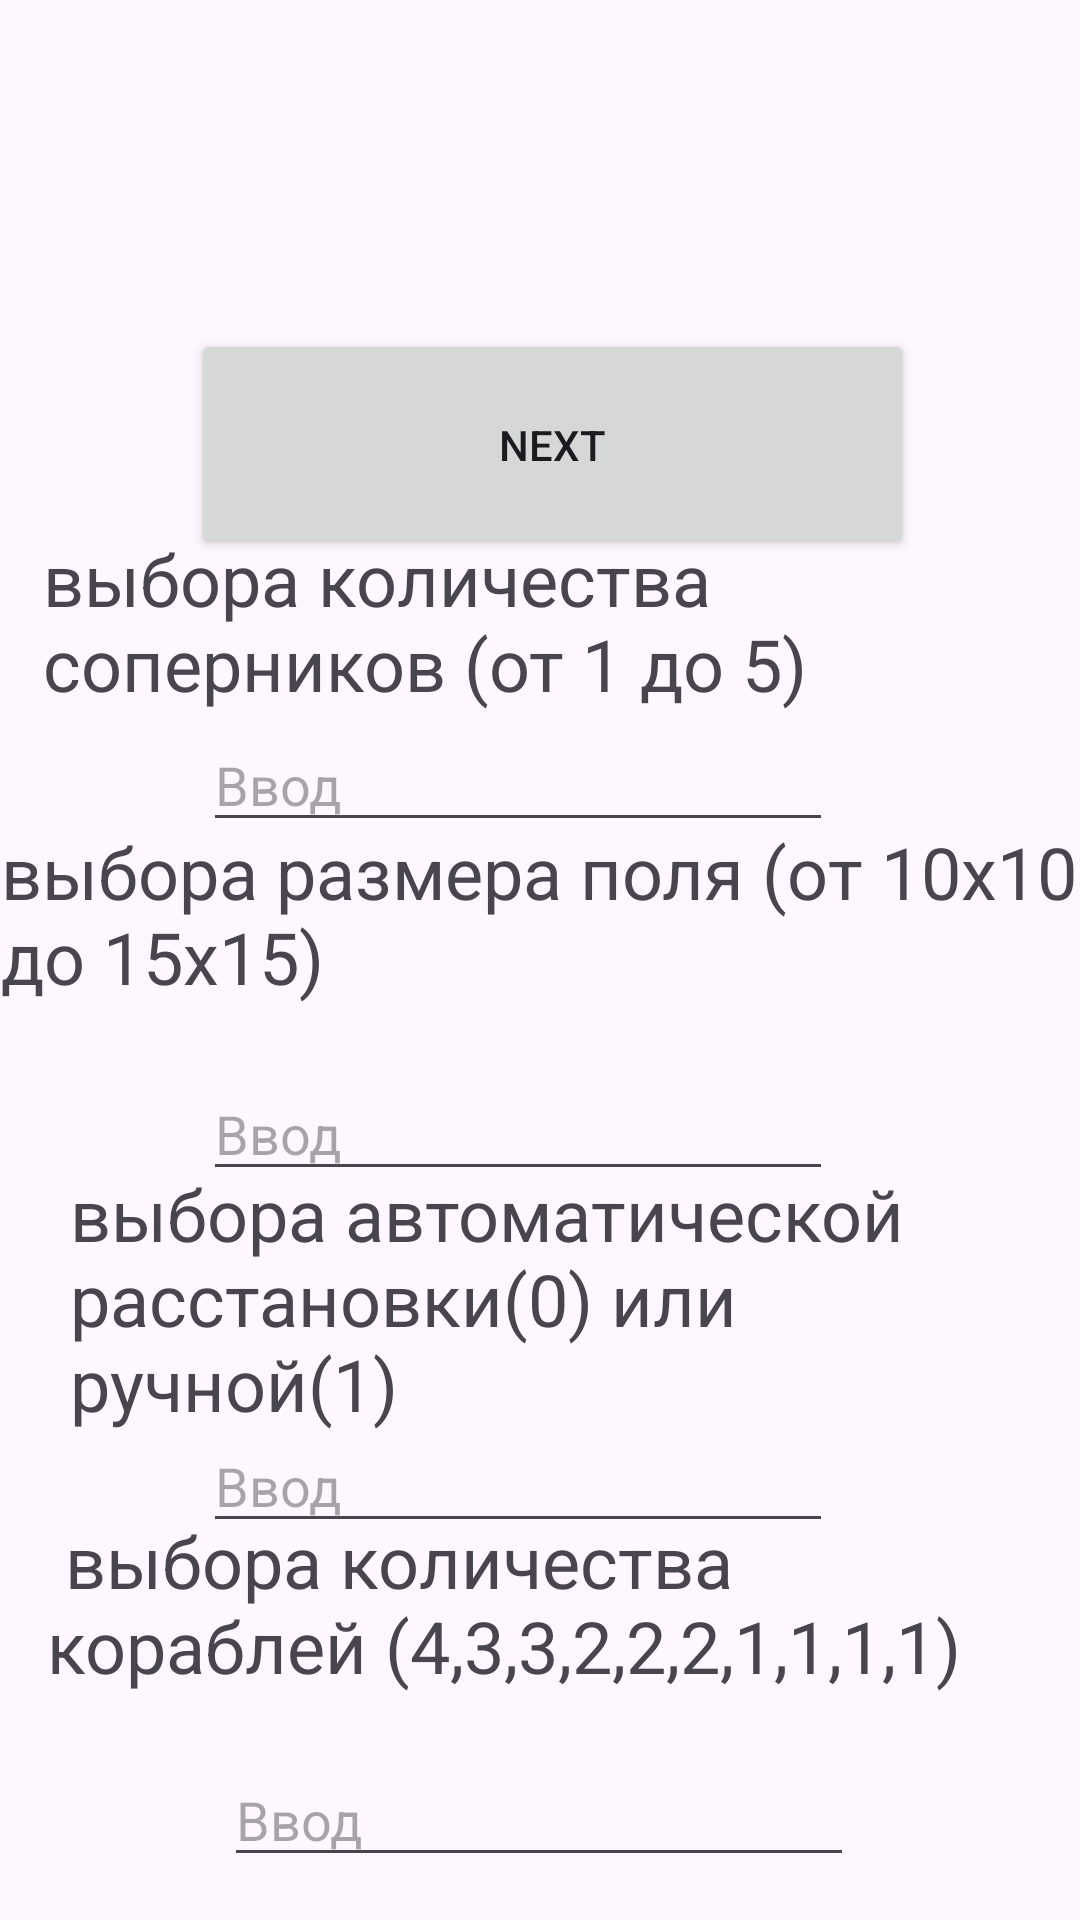

The Android layout XML behind this screen, and the referenced resources:
<!-- AndroidManifest.xml: application theme Theme.Danimir_SeaButtle -->
<!-- res/layout/activity_main.xml -->
<?xml version="1.0" encoding="utf-8"?>
<androidx.constraintlayout.widget.ConstraintLayout xmlns:android="http://schemas.android.com/apk/res/android"
    xmlns:app="http://schemas.android.com/apk/res-auto"
    xmlns:tools="http://schemas.android.com/tools"
    android:layout_width="match_parent"
    android:layout_height="match_parent"
    tools:context=".MainActivity">

    <TextView
        android:id="@+id/textView"
        android:layout_width="315dp"
        android:layout_height="70dp"
        android:text="выбора количества соперников (от 1 до 5)"
        android:textSize="24sp"
        app:layout_constraintBottom_toBottomOf="parent"
        app:layout_constraintEnd_toEndOf="parent"
        app:layout_constraintHorizontal_bias="0.322"
        app:layout_constraintStart_toStartOf="parent"
        app:layout_constraintTop_toTopOf="parent"
        app:layout_constraintVertical_bias="0.31" />

    <TextView
        android:id="@+id/textView3"
        android:layout_width="359dp"
        android:layout_height="88dp"
        android:text="выбора размера поля (от 10х10 до 15х15)"
        android:textSize="24sp"
        app:layout_constraintBottom_toBottomOf="parent"
        app:layout_constraintEnd_toEndOf="parent"
        app:layout_constraintHorizontal_bias="0.307"
        app:layout_constraintStart_toStartOf="parent"
        app:layout_constraintTop_toTopOf="parent"
        app:layout_constraintVertical_bias="0.497" />

    <TextView
        android:id="@+id/textView4"
        android:layout_width="312dp"
        android:layout_height="89dp"
        android:text="выбора автоматической расстановки(0) или ручной(1)"
        android:textSize="24sp"
        app:layout_constraintBottom_toBottomOf="parent"
        app:layout_constraintEnd_toEndOf="parent"
        app:layout_constraintHorizontal_bias="0.484"
        app:layout_constraintStart_toStartOf="parent"
        app:layout_constraintTop_toTopOf="parent"
        app:layout_constraintVertical_bias="0.705" />

    <TextView
        android:id="@+id/textView5"
        android:layout_width="329dp"
        android:layout_height="83dp"
        android:text=" выбора количества кораблей (4,3,3,2,2,2,1,1,1,1)"
        android:textSize="24sp"
        app:layout_constraintBottom_toBottomOf="parent"
        app:layout_constraintEnd_toEndOf="parent"
        app:layout_constraintStart_toStartOf="parent"
        app:layout_constraintTop_toTopOf="parent"
        app:layout_constraintVertical_bias="0.905" />

    <EditText
        android:id="@+id/enemy"
        android:layout_width="wrap_content"
        android:layout_height="wrap_content"
        android:ems="10"
        android:hint="Ввод"
        android:inputType="text"
        app:layout_constraintBottom_toBottomOf="parent"
        app:layout_constraintEnd_toEndOf="parent"
        app:layout_constraintHorizontal_bias="0.452"
        app:layout_constraintStart_toStartOf="parent"
        app:layout_constraintTop_toTopOf="parent"
        app:layout_constraintVertical_bias="0.4" />

    <EditText
        android:id="@+id/size"
        android:layout_width="wrap_content"
        android:layout_height="wrap_content"
        android:ems="10"
        android:hint="Ввод"
        android:inputType="text"
        app:layout_constraintBottom_toBottomOf="parent"
        app:layout_constraintEnd_toEndOf="parent"
        app:layout_constraintHorizontal_bias="0.452"
        app:layout_constraintStart_toStartOf="parent"
        app:layout_constraintTop_toTopOf="parent"
        app:layout_constraintVertical_bias="0.594" />

    <EditText
        android:id="@+id/choice"
        android:layout_width="wrap_content"
        android:layout_height="wrap_content"
        android:ems="10"
        android:hint="Ввод"
        android:inputType="text"
        app:layout_constraintBottom_toBottomOf="parent"
        app:layout_constraintEnd_toEndOf="parent"
        app:layout_constraintHorizontal_bias="0.452"
        app:layout_constraintStart_toStartOf="parent"
        app:layout_constraintTop_toTopOf="parent"
        app:layout_constraintVertical_bias="0.79" />

    <EditText
        android:id="@+id/ships"
        android:layout_width="wrap_content"
        android:layout_height="wrap_content"
        android:ems="10"
        android:hint="Ввод"
        android:inputType="text"
        app:layout_constraintBottom_toBottomOf="parent"
        app:layout_constraintEnd_toEndOf="parent"
        app:layout_constraintHorizontal_bias="0.497"
        app:layout_constraintStart_toStartOf="parent"
        app:layout_constraintTop_toTopOf="parent"
        app:layout_constraintVertical_bias="0.976" />

    <TextView
        android:id="@+id/error"
        android:layout_width="230dp"
        android:layout_height="69dp"
        android:textSize="20sp"
        android:textStyle="bold"
        app:layout_constraintBottom_toBottomOf="parent"
        app:layout_constraintEnd_toEndOf="parent"
        app:layout_constraintHorizontal_bias="0.502"
        app:layout_constraintStart_toStartOf="parent"
        app:layout_constraintTop_toTopOf="parent"
        app:layout_constraintVertical_bias="0.058" />

    <Button
        android:id="@+id/button"
        android:layout_width="241dp"
        android:layout_height="77dp"
        android:onClick="check"
        android:text="Next"
        app:layout_constraintBottom_toBottomOf="parent"
        app:layout_constraintEnd_toEndOf="parent"
        app:layout_constraintHorizontal_bias="0.535"
        app:layout_constraintStart_toStartOf="parent"
        app:layout_constraintTop_toTopOf="parent"
        app:layout_constraintVertical_bias="0.195" />
</androidx.constraintlayout.widget.ConstraintLayout>
<!-- resources referenced by this layout -->
<resources>
  <style name="Theme.Danimir_SeaButtle" parent="Base.Theme.Danimir_SeaButtle" />
  <style name="Base.Theme.Danimir_SeaButtle" parent="Theme.Material3.DayNight.NoActionBar">
          
          
      </style>
</resources>
